Image classification data set "dataset_v3" (JS-Kuba/CNN-lego on GitHub). Class labels (4): flower, leaf, stone, wood.

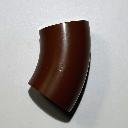
Label: wood

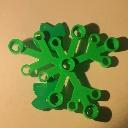
Label: leaf

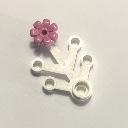
Label: flower

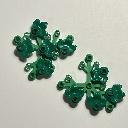
Label: leaf

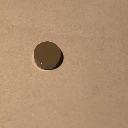
Label: stone

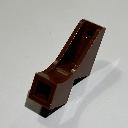
Label: wood
